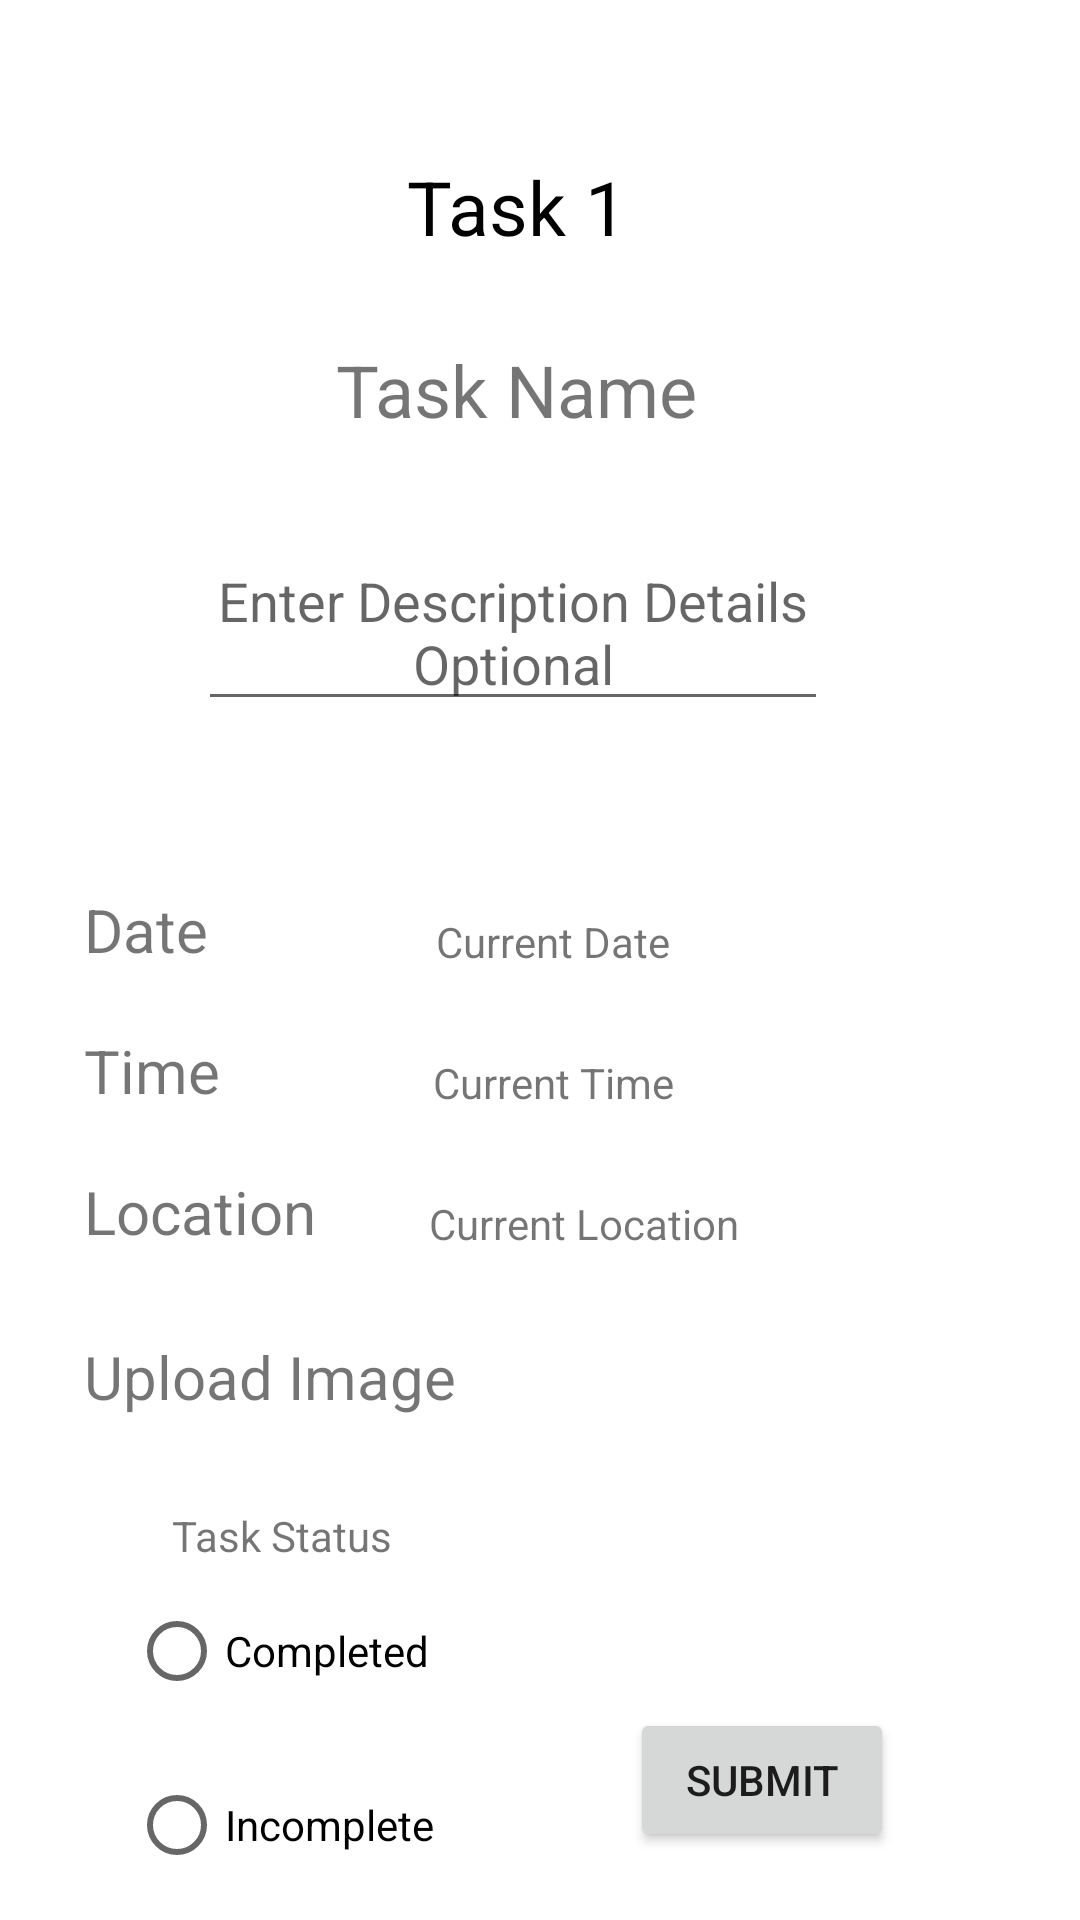

Layout XML and referenced resources for this Android screen:
<!-- AndroidManifest.xml: application theme Theme.VendorApp -->
<!-- res/layout/activity_task_view.xml -->
<?xml version="1.0" encoding="utf-8"?>
<androidx.constraintlayout.widget.ConstraintLayout xmlns:android="http://schemas.android.com/apk/res/android"
    xmlns:app="http://schemas.android.com/apk/res-auto"
    xmlns:tools="http://schemas.android.com/tools"
    android:layout_width="match_parent"
    android:layout_height="match_parent"
    tools:context=".TaskView">

    <TextView
        android:id="@+id/textView3"
        android:layout_width="wrap_content"
        android:layout_height="wrap_content"
        android:layout_marginTop="52dp"
        android:text="Task 1"
        android:textColor="@color/black"
        android:textSize="25sp"
        app:layout_constraintEnd_toEndOf="parent"
        app:layout_constraintHorizontal_bias="0.473"
        app:layout_constraintStart_toStartOf="parent"
        app:layout_constraintTop_toTopOf="parent" />

    <TextView
        android:id="@+id/task_title"
        android:layout_width="wrap_content"
        android:layout_height="wrap_content"
        android:layout_marginTop="28dp"
        android:text="Task Name"
        android:textSize="24sp"
        app:layout_constraintEnd_toEndOf="@+id/textView3"
        app:layout_constraintStart_toStartOf="@+id/textView3"
        app:layout_constraintTop_toBottomOf="@+id/textView3" />

    <EditText
        android:id="@+id/desc_ml"
        android:layout_width="wrap_content"
        android:layout_height="wrap_content"
        android:layout_marginTop="32dp"
        android:ems="10"
        android:gravity="start|top"
        android:hint="Enter Description Details Optional"
        android:inputType="textMultiLine"
        android:textAlignment="center"
        app:layout_constraintEnd_toEndOf="@+id/task_title"
        app:layout_constraintHorizontal_bias="0.516"
        app:layout_constraintStart_toStartOf="@+id/task_title"
        app:layout_constraintTop_toBottomOf="@+id/task_title" />

    <TextView
        android:id="@+id/textView6"
        android:layout_width="wrap_content"
        android:layout_height="wrap_content"
        android:layout_marginStart="28dp"
        android:layout_marginTop="56dp"
        android:text="Date"
        android:textSize="20sp"
        app:layout_constraintStart_toStartOf="parent"
        app:layout_constraintTop_toBottomOf="@+id/desc_ml" />

    <TextView
        android:id="@+id/textView7"
        android:layout_width="wrap_content"
        android:layout_height="wrap_content"
        android:layout_marginStart="28dp"
        android:layout_marginTop="20dp"
        android:text="Time"
        android:textSize="20sp"
        app:layout_constraintStart_toStartOf="parent"
        app:layout_constraintTop_toBottomOf="@+id/textView6" />

    <TextView
        android:id="@+id/textView8"
        android:layout_width="wrap_content"
        android:layout_height="wrap_content"
        android:layout_marginStart="28dp"
        android:layout_marginTop="20dp"
        android:text="Location"
        android:textSize="20sp"
        app:layout_constraintStart_toStartOf="parent"
        app:layout_constraintTop_toBottomOf="@+id/textView7" />

    <TextView
        android:id="@+id/textView13"
        android:layout_width="wrap_content"
        android:layout_height="wrap_content"
        android:layout_marginStart="28dp"
        android:layout_marginTop="28dp"
        android:text="Upload Image"
        android:textSize="20sp"
        app:layout_constraintStart_toStartOf="parent"
        app:layout_constraintTop_toBottomOf="@+id/textView8" />

    <TextView
        android:id="@+id/current_date"
        android:layout_width="wrap_content"
        android:layout_height="wrap_content"
        android:layout_marginStart="76dp"
        android:text="Current Date"
        app:layout_constraintBottom_toBottomOf="@+id/textView6"
        app:layout_constraintStart_toEndOf="@+id/textView6"
        app:layout_constraintTop_toTopOf="@+id/textView6"
        app:layout_constraintVertical_bias="1.0" />

    <TextView
        android:id="@+id/time_current"
        android:layout_width="wrap_content"
        android:layout_height="wrap_content"
        android:text="Current Time"
        app:layout_constraintBottom_toBottomOf="@+id/textView7"
        app:layout_constraintEnd_toEndOf="@+id/current_date"
        app:layout_constraintStart_toStartOf="@+id/current_date"
        app:layout_constraintTop_toTopOf="@+id/textView7"
        app:layout_constraintVertical_bias="1.0" />

    <TextView
        android:id="@+id/location_tv"
        android:layout_width="wrap_content"
        android:layout_height="wrap_content"
        android:text="Current Location"
        app:layout_constraintBottom_toBottomOf="@+id/textView8"
        app:layout_constraintEnd_toEndOf="@+id/time_current"
        app:layout_constraintHorizontal_bias="0.07"
        app:layout_constraintStart_toStartOf="@+id/time_current"
        app:layout_constraintTop_toTopOf="@+id/textView8"
        app:layout_constraintVertical_bias="1.0" />

    <ImageView
        android:id="@+id/img_add"
        android:layout_width="100dp"
        android:layout_height="100dp"
        android:layout_marginStart="15dp"
        android:layout_marginTop="28dp"
        android:scaleType="centerCrop"
        android:layout_marginEnd="15dp"
        android:src="@drawable/ic_baseline_add_a_photo_24"
        app:layout_constraintEnd_toEndOf="parent"
        app:layout_constraintHorizontal_bias="0.472"
        app:layout_constraintStart_toEndOf="@+id/textView13"
        app:layout_constraintTop_toBottomOf="@+id/location_tv" />

    <RadioGroup
        android:id="@+id/radiogroup_status"
        android:layout_width="wrap_content"
        android:layout_height="wrap_content"
        android:layout_marginStart="28dp"
        android:layout_marginTop="20dp"
        android:orientation="vertical"
        android:padding="10dp"
        app:layout_constraintStart_toStartOf="parent"
        app:layout_constraintTop_toBottomOf="@+id/textView13">

        <TextView
            android:id="@+id/textView14"
            android:layout_width="match_parent"
            android:layout_height="wrap_content"
            android:text="Task Status"
            android:textAlignment="center" />

        <RadioButton
            android:id="@+id/radioButton"
            android:layout_width="match_parent"
            android:layout_height="wrap_content"
            android:layout_margin="5dp"
            android:text="Completed" />

        <RadioButton
            android:id="@+id/radioButton2"
            android:layout_width="match_parent"
            android:layout_height="wrap_content"
            android:layout_margin="5dp"
            android:text="Incomplete" />


    </RadioGroup>

    <Button
        android:id="@+id/button5"
        android:layout_width="wrap_content"
        android:layout_height="wrap_content"
        android:layout_marginTop="24dp"
        android:layout_marginBottom="20dp"
        android:padding="10dp"
        android:text="Submit"
        app:layout_constraintBottom_toBottomOf="parent"
        app:layout_constraintEnd_toEndOf="@+id/img_add"
        app:layout_constraintHorizontal_bias="0.526"
        app:layout_constraintStart_toStartOf="@+id/img_add"
        app:layout_constraintTop_toBottomOf="@+id/img_add"
        app:layout_constraintVertical_bias="0.0" />

</androidx.constraintlayout.widget.ConstraintLayout>
<!-- resources referenced by this layout -->
<resources>
  <style name="Theme.VendorApp" parent="Theme.MaterialComponents.DayNight.NoActionBar">
          
          <item name="colorPrimary">@color/purple_500</item>
          <item name="colorPrimaryVariant">@color/purple_700</item>
          <item name="colorOnPrimary">@color/white</item>
          
          <item name="colorSecondary">@color/teal_200</item>
          <item name="colorSecondaryVariant">@color/teal_700</item>
          <item name="colorOnSecondary">@color/black</item>
          
          <item name="android:statusBarColor" tools:targetApi="21">?attr/colorPrimaryVariant</item>
          
      </style>
  <!-- not gathered from this repository: default colours our renderer supplied (Android Studio template values) -->
  <color name="purple_500">#FF6200EE</color>
  <color name="purple_700">#FF3700B3</color>
  <color name="teal_200">#FF03DAC5</color>
  <color name="teal_700">#FF018786</color>
  <color name="black">#FF000000</color>
  <color name="white">#FFFFFFFF</color>
</resources>
